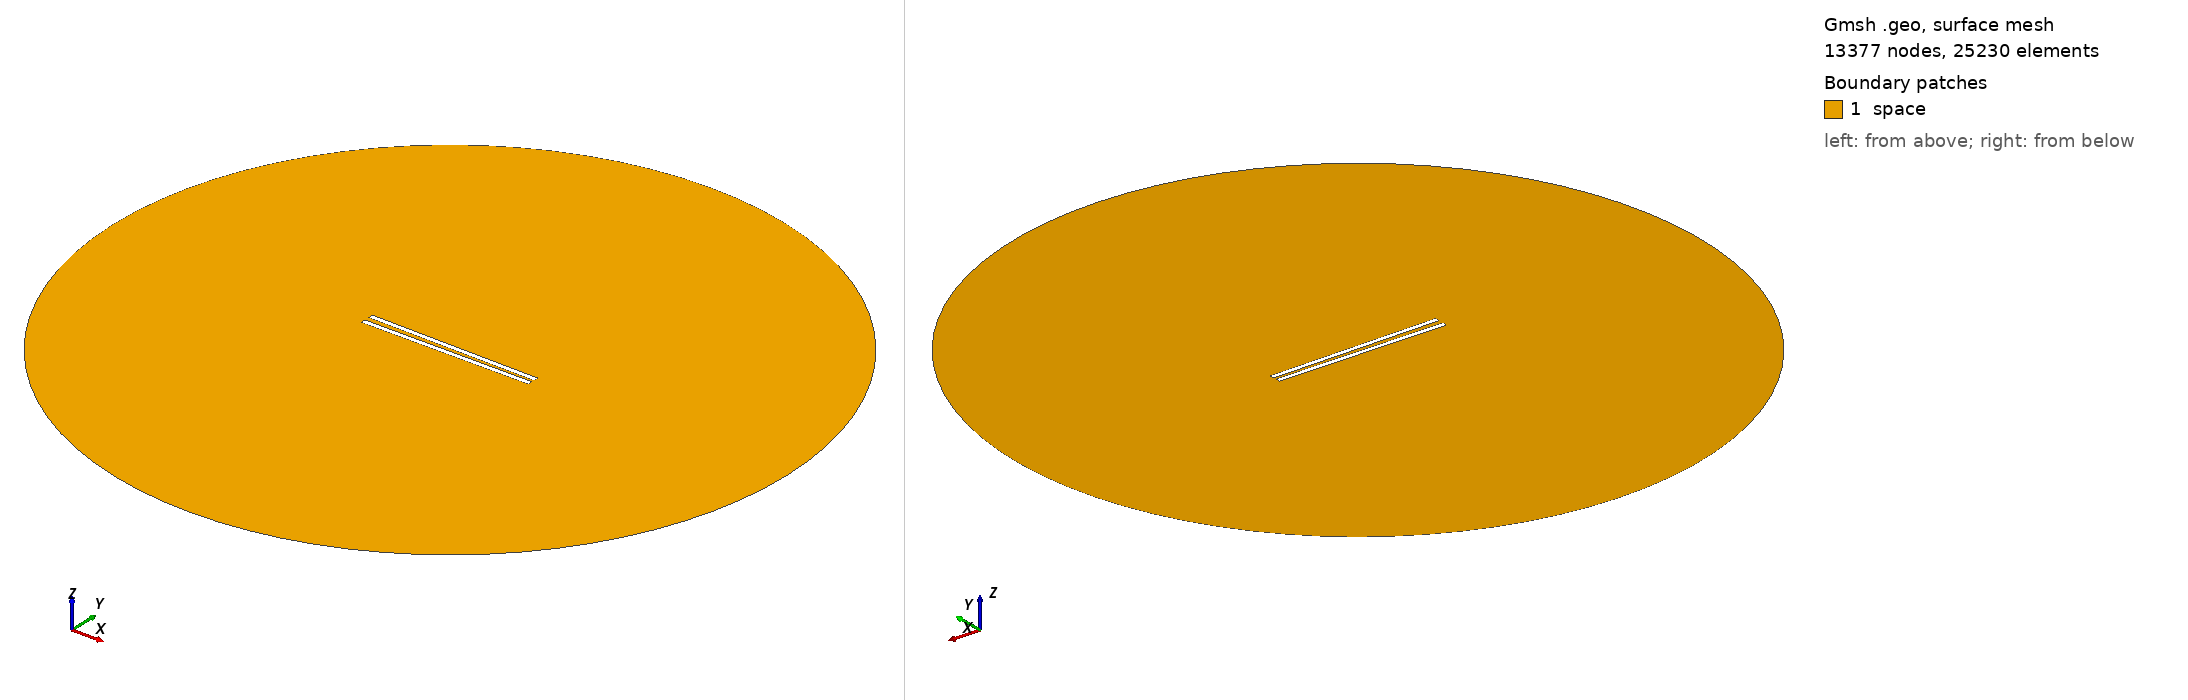

Gmsh geometry script, surface-meshed: 13377 nodes, 25230 surface elements. Boundary patches (legend numbers): 1 space. Left view from above one corner, right view from below the opposite corner. Legend entries are the model's physical surfaces. The drawing asked Gmsh for element sizes between 1% and 20% of the model's largest extent; the script's own settings can give other sizes.

=== 769.geo (drawn) ===
// Set the geometry kernel
SetFactory("OpenCASCADE");

//---------------------------------------
// Rectangles
//---------------------------------------

// Rectangle 1 (top)
Point(1) = {-49.51111111111111, 1.0833333333333333, 0, 1.0};
Point(2) = {49.51111111111111, 1.0833333333333333, 0, 1.0};
Point(3) = {49.51111111111111, 4.105555555555555, 0, 1.0};
Point(4) = {-49.51111111111111, 4.105555555555555, 0, 1.0};

Line(1) = {1, 2};
Line(2) = {2, 3};
Line(3) = {3, 4};
Line(4) = {4, 1};

Line Loop(1) = {1, 2, 3, 4};
Plane Surface(1) = {1};

Rotate { {0, 0, 1}, {0,  1.0833333333333333,  0}, -0.014 } {
  Surface{1};
}

// Rectangle 2 (bottom)
Point(5) = {-49.51111111111111, -1.0833333333333333, 0, 1.0};
Point(6) = {49.51111111111111, -1.0833333333333333, 0, 1.0};
Point(7) = {49.51111111111111, -4.105555555555555, 0, 1.0};
Point(8) = {-49.51111111111111, -4.105555555555555, 0, 1.0};

Line(5) = {5, 6};
Line(6) = {6, 7};
Line(7) = {7, 8};
Line(8) = {8, 5};

Line Loop(2) = {5, 6, 7, 8};
Plane Surface(2) = {2}; 


//---------------------------------------
// Circle
//---------------------------------------

// Define points
Point(9) = {0, 0, 0};        // Center
Point(10) = {200, 0, 0};     // Start point
Point(11) = {0, 200, 0};     // 90 degrees
Point(12) = {-200, 0, 0};    // 180 degrees
Point(13) = {0, -200, 0};    // 270 degrees

// Define circle arcs (each needs start, center, end)
Circle(9) = {10, 9, 11};
Circle(10) = {11, 9, 12};
Circle(11) = {12, 9, 13};
Circle(12) = {13, 9, 10};

// Define curve loop and surface if needed
Curve Loop(3) = {9, 10, 11, 12};
Surface(3) = {3};

// Subtract Rectangles from Circle
BooleanDifference{ Surface{3}; Delete; }{ Surface{1}; Surface{2}; Delete; }

//---------------------------------------
// Transfinite Lines and Surface
//---------------------------------------
r = 7;
Transfinite Line {1, 3} = 50*r Using Progression 1;
Transfinite Line {2, 4} = 2*r Using Progression 1;
Transfinite Line {5, 7} = 50*r Using Progression 1;
Transfinite Line {6, 8} = 2*r Using Progression 1;
Transfinite Line {9, 10, 11, 12} = 20 Using Progression 1;

//---------------------------------------
// Define Physical Groups
//---------------------------------------                

//--- Physical Curves
// Physical groups for boundaries
Physical Line("force_segment", 10) = {1};
Physical Line("upper_plate", 11) = {2, 3, 4};
Physical Line("lower_plate", 12) = {5, 6, 7, 8};
Physical Line("boundary", 20) = {9, 10, 11, 12};

//--- Physical Surfaces
Physical Surface("space", 30) = {3};

//---------------------------------------
// 6. Generate the Mesh
//---------------------------------------
Mesh 2;  // 2D mesh generation
